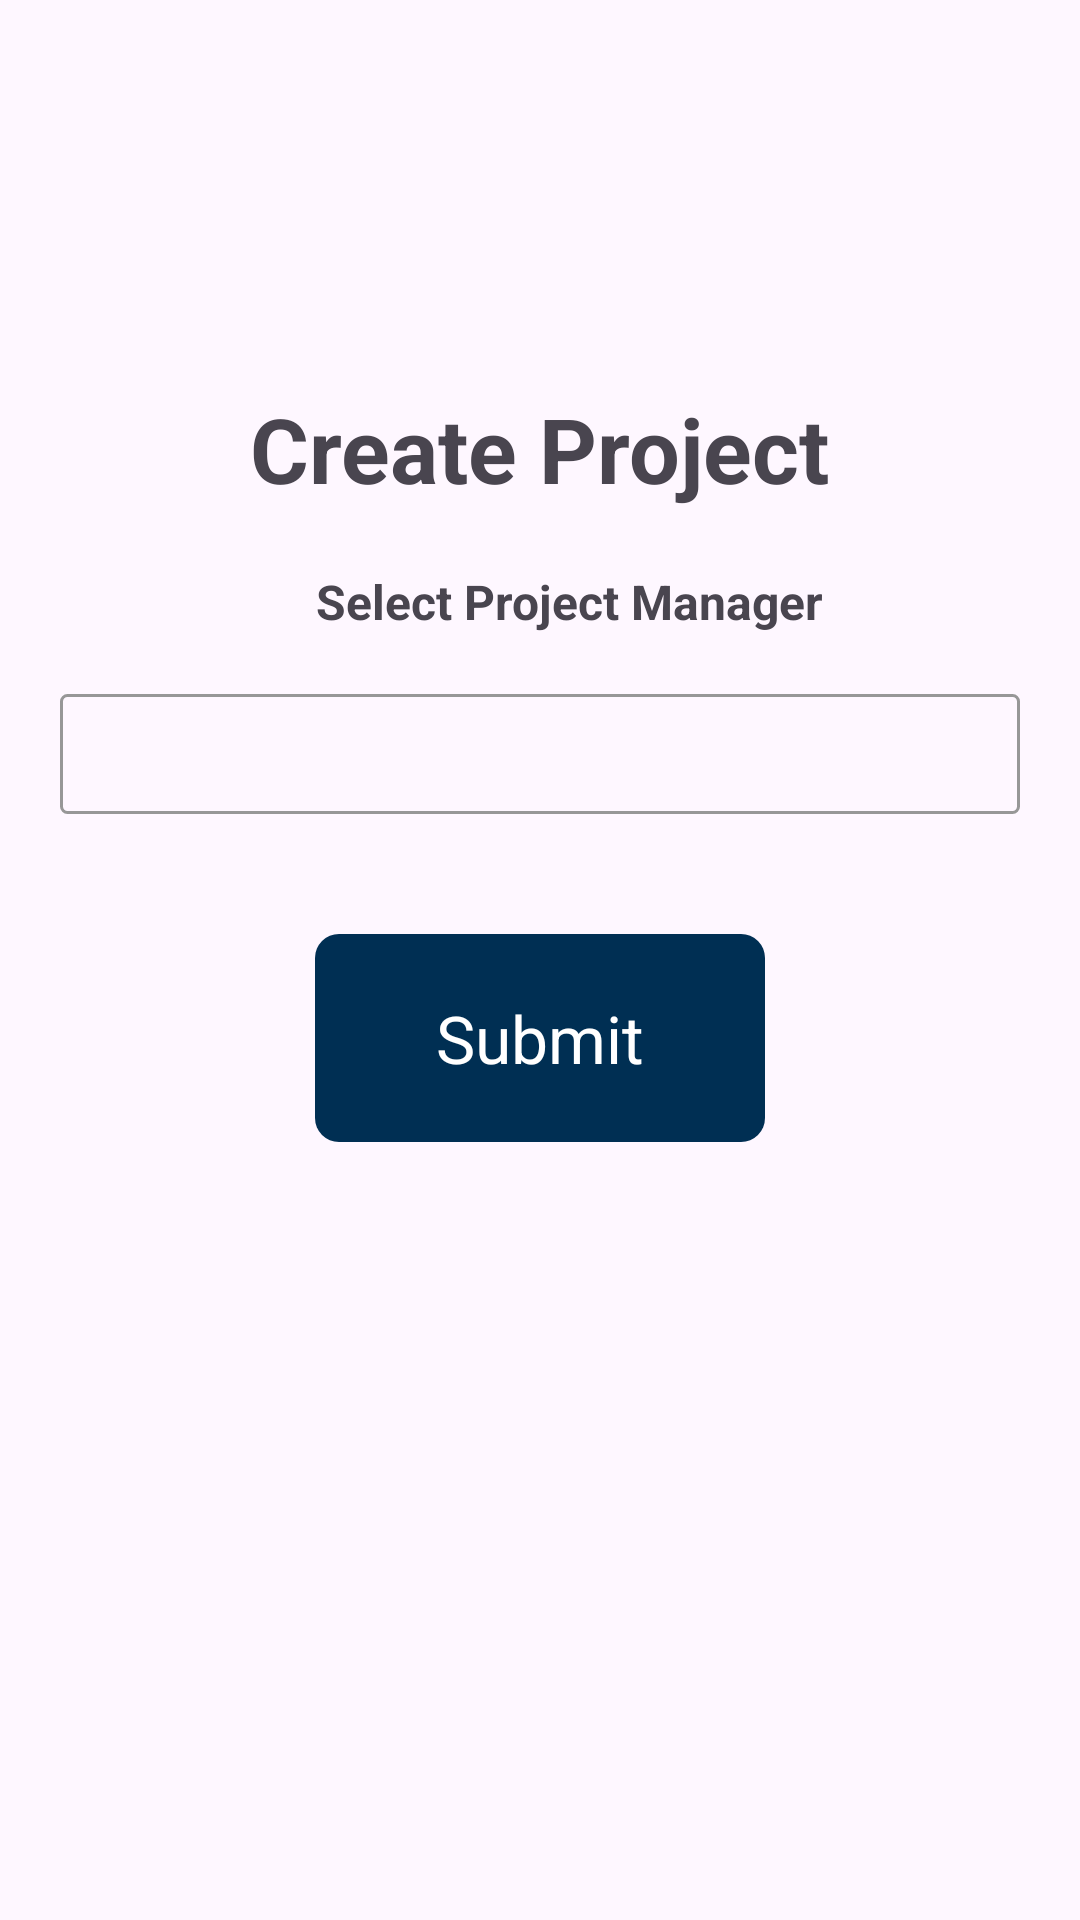

Layout XML and referenced resources for this Android screen:
<!-- AndroidManifest.xml: application theme Theme.Customer_support_app.NoActionBar -->
<!-- res/layout/third_bottom_dialog.xml -->
<LinearLayout
    xmlns:android="http://schemas.android.com/apk/res/android"
    android:layout_width="match_parent"
    android:layout_height="match_parent"
    android:gravity="center"
    android:orientation="vertical"
    >

    <TextView
        android:layout_width="wrap_content"
        android:layout_height="wrap_content"
        android:text="Create Project"
        android:textSize="30sp"
        android:textStyle="bold"
        android:layout_marginTop="20dp"
        />



        <TextView
            android:layout_width="wrap_content"
            android:layout_height="wrap_content"
            android:text="Select Project Manager"
            android:textSize="16dp"
            android:textStyle="bold"
            android:layout_marginLeft="10dp"
            android:layout_marginTop="20dp"
            />

    <Spinner
        android:id="@+id/spinnerId_project_manager"
        android:layout_width="match_parent"
        android:layout_height="wrap_content"
        android:layout_margin="20dp"
        android:padding="20dp"
        android:background="@drawable/edit_text_border"
        />

    <TextView
        android:id="@+id/submitBtn"
        android:layout_width="150dp"
        android:layout_height="wrap_content"
        android:text="Submit"
        android:textSize="22sp"
        android:textColor="@color/white"
        android:layout_marginBottom="150dp"
        android:layout_marginTop="20dp"
        android:padding="20dp"
        android:background = "@drawable/button_background"
        android:gravity="center"
        />
</LinearLayout>
<!-- resources referenced by this layout -->
<resources>
  <color name="white">#FFFFFFFF</color>
  <!-- drawable button_background (drawable) -->
  <selector xmlns:android="http://schemas.android.com/apk/res/android">
      
      <item android:state_pressed="true">
          <shape android:shape="rectangle">
              <solid android:color="@color/light_ocean_blue" />
              <corners android:radius="2dp" /> 
          </shape>
      </item>
      
      <item>
          <shape android:shape="rectangle">
              <solid android:color="@color/mycolor" /> 
              <corners android:radius="8dp" /> 
          </shape>
      </item>
  </selector>
  <!-- drawable edit_text_border (drawable) -->
  <shape xmlns:android="http://schemas.android.com/apk/res/android"
      android:shape="rectangle">
      <stroke
          android:width="1dp"
      android:color="@color/grey" />
      <corners
          android:radius="2dp" />
  </shape>
  <style name="Theme.Customer_support_app.NoActionBar">
          <item name="windowActionBar">false</item>
          <item name="windowNoTitle">true</item>
      </style>
  <color name="light_ocean_blue">#015597</color>
  <color name="mycolor">#002F53</color>
  <color name="grey">#979797</color>
</resources>
